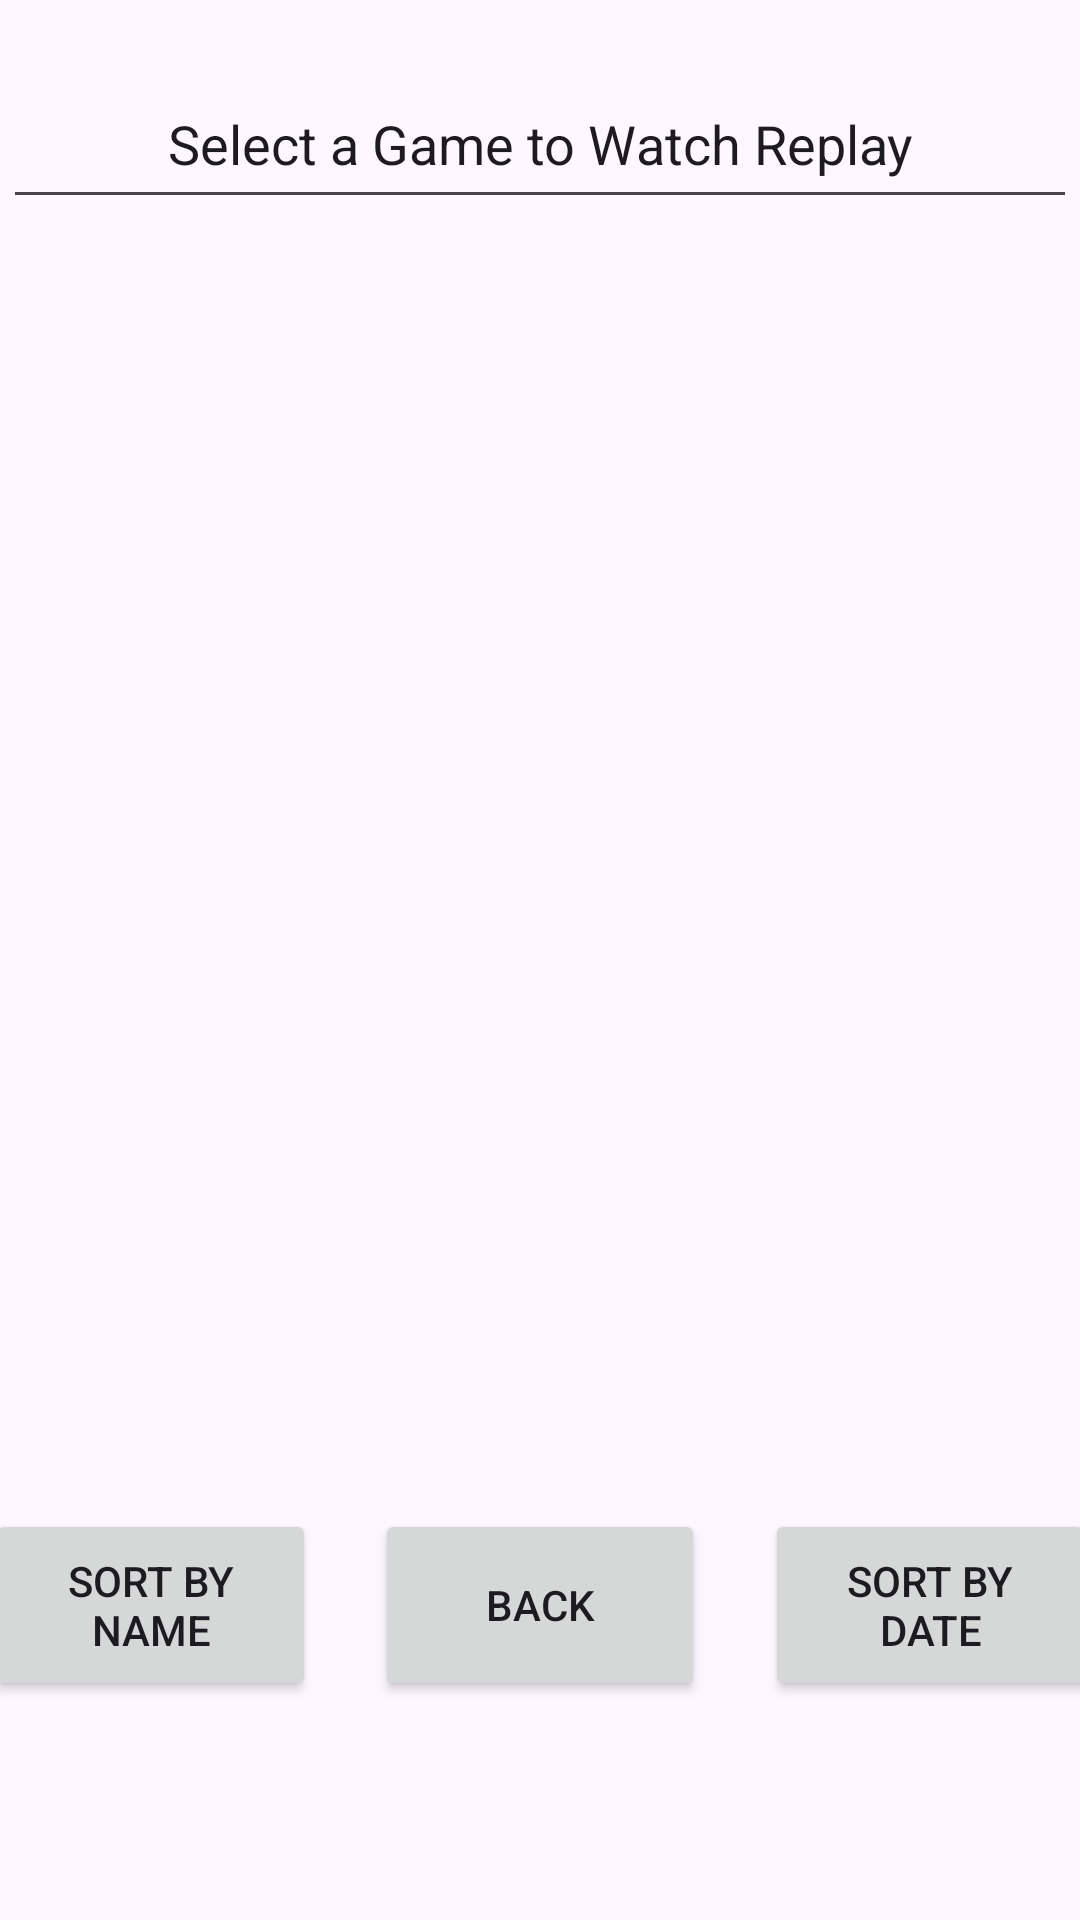

Reconstruct the res/layout file that produces this screen, plus the resources it refers to.
<!-- AndroidManifest.xml: application theme Theme.Android51 -->
<!-- res/layout/gameslist.xml -->
<?xml version="1.0" encoding="utf-8"?>
<androidx.constraintlayout.widget.ConstraintLayout xmlns:android="http://schemas.android.com/apk/res/android"
    xmlns:app="http://schemas.android.com/apk/res-auto"
    xmlns:tools="http://schemas.android.com/tools"
    android:layout_width="match_parent"
    android:layout_height="match_parent"
    tools:context=".GamesList">

    <ListView
        android:id="@+id/listGames"
        android:layout_width="361dp"
        android:layout_height="400dp"
        android:layout_marginStart="25dp"
        android:layout_marginTop="20dp"
        android:layout_marginEnd="25dp"
        app:layout_constraintEnd_toEndOf="parent"
        app:layout_constraintStart_toStartOf="parent"
        app:layout_constraintTop_toBottomOf="@+id/editTextText2" />

    <EditText
        android:id="@+id/editTextText2"
        android:layout_width="358dp"
        android:layout_height="53dp"
        android:layout_marginStart="25dp"
        android:layout_marginTop="20dp"
        android:layout_marginEnd="25dp"
        android:layout_marginBottom="20dp"
        android:ems="10"
        android:gravity="center_horizontal|center_vertical"
        android:inputType="none"
        android:clickable="false"
        android:cursorVisible="false"
        android:focusable="false"
        android:focusableInTouchMode="false"
        android:text="Select a Game to Watch Replay"
        app:layout_constraintBottom_toTopOf="@+id/listGames"
        app:layout_constraintEnd_toEndOf="parent"
        app:layout_constraintStart_toStartOf="parent"
        app:layout_constraintTop_toTopOf="parent" />

    <Button
        android:id="@+id/button11"
        android:layout_width="110dp"
        android:layout_height="64dp"
        android:layout_marginStart="10dp"
        android:layout_marginTop="10dp"
        android:layout_marginEnd="10dp"
        android:onClick="back"
        android:text="Back"
        app:layout_constraintEnd_toStartOf="@+id/button14"
        app:layout_constraintStart_toEndOf="@+id/button13"
        app:layout_constraintTop_toBottomOf="@+id/listGames" />

    <Button
        android:id="@+id/button13"
        android:layout_width="110dp"
        android:layout_height="64dp"
        android:layout_marginStart="27dp"
        android:layout_marginTop="10dp"
        android:layout_marginEnd="10dp"
        android:onClick="sortByName"
        android:text="Sort By Name"
        app:layout_constraintEnd_toStartOf="@+id/button11"
        app:layout_constraintStart_toStartOf="parent"
        app:layout_constraintTop_toBottomOf="@+id/listGames" />

    <Button
        android:id="@+id/button14"
        android:layout_width="110dp"
        android:layout_height="64dp"
        android:layout_marginStart="10dp"
        android:layout_marginTop="10dp"
        android:layout_marginEnd="27dp"
        android:onClick="sortByDate"
        android:text="Sort By Date"
        app:layout_constraintEnd_toEndOf="parent"
        app:layout_constraintStart_toEndOf="@+id/button11"
        app:layout_constraintTop_toBottomOf="@+id/listGames" />
</androidx.constraintlayout.widget.ConstraintLayout>
<!-- resources referenced by this layout -->
<resources>
  <style name="Theme.Android51" parent="Base.Theme.Android51" />
  <style name="Base.Theme.Android51" parent="Theme.Material3.DayNight.NoActionBar">
          
          
      </style>
</resources>
